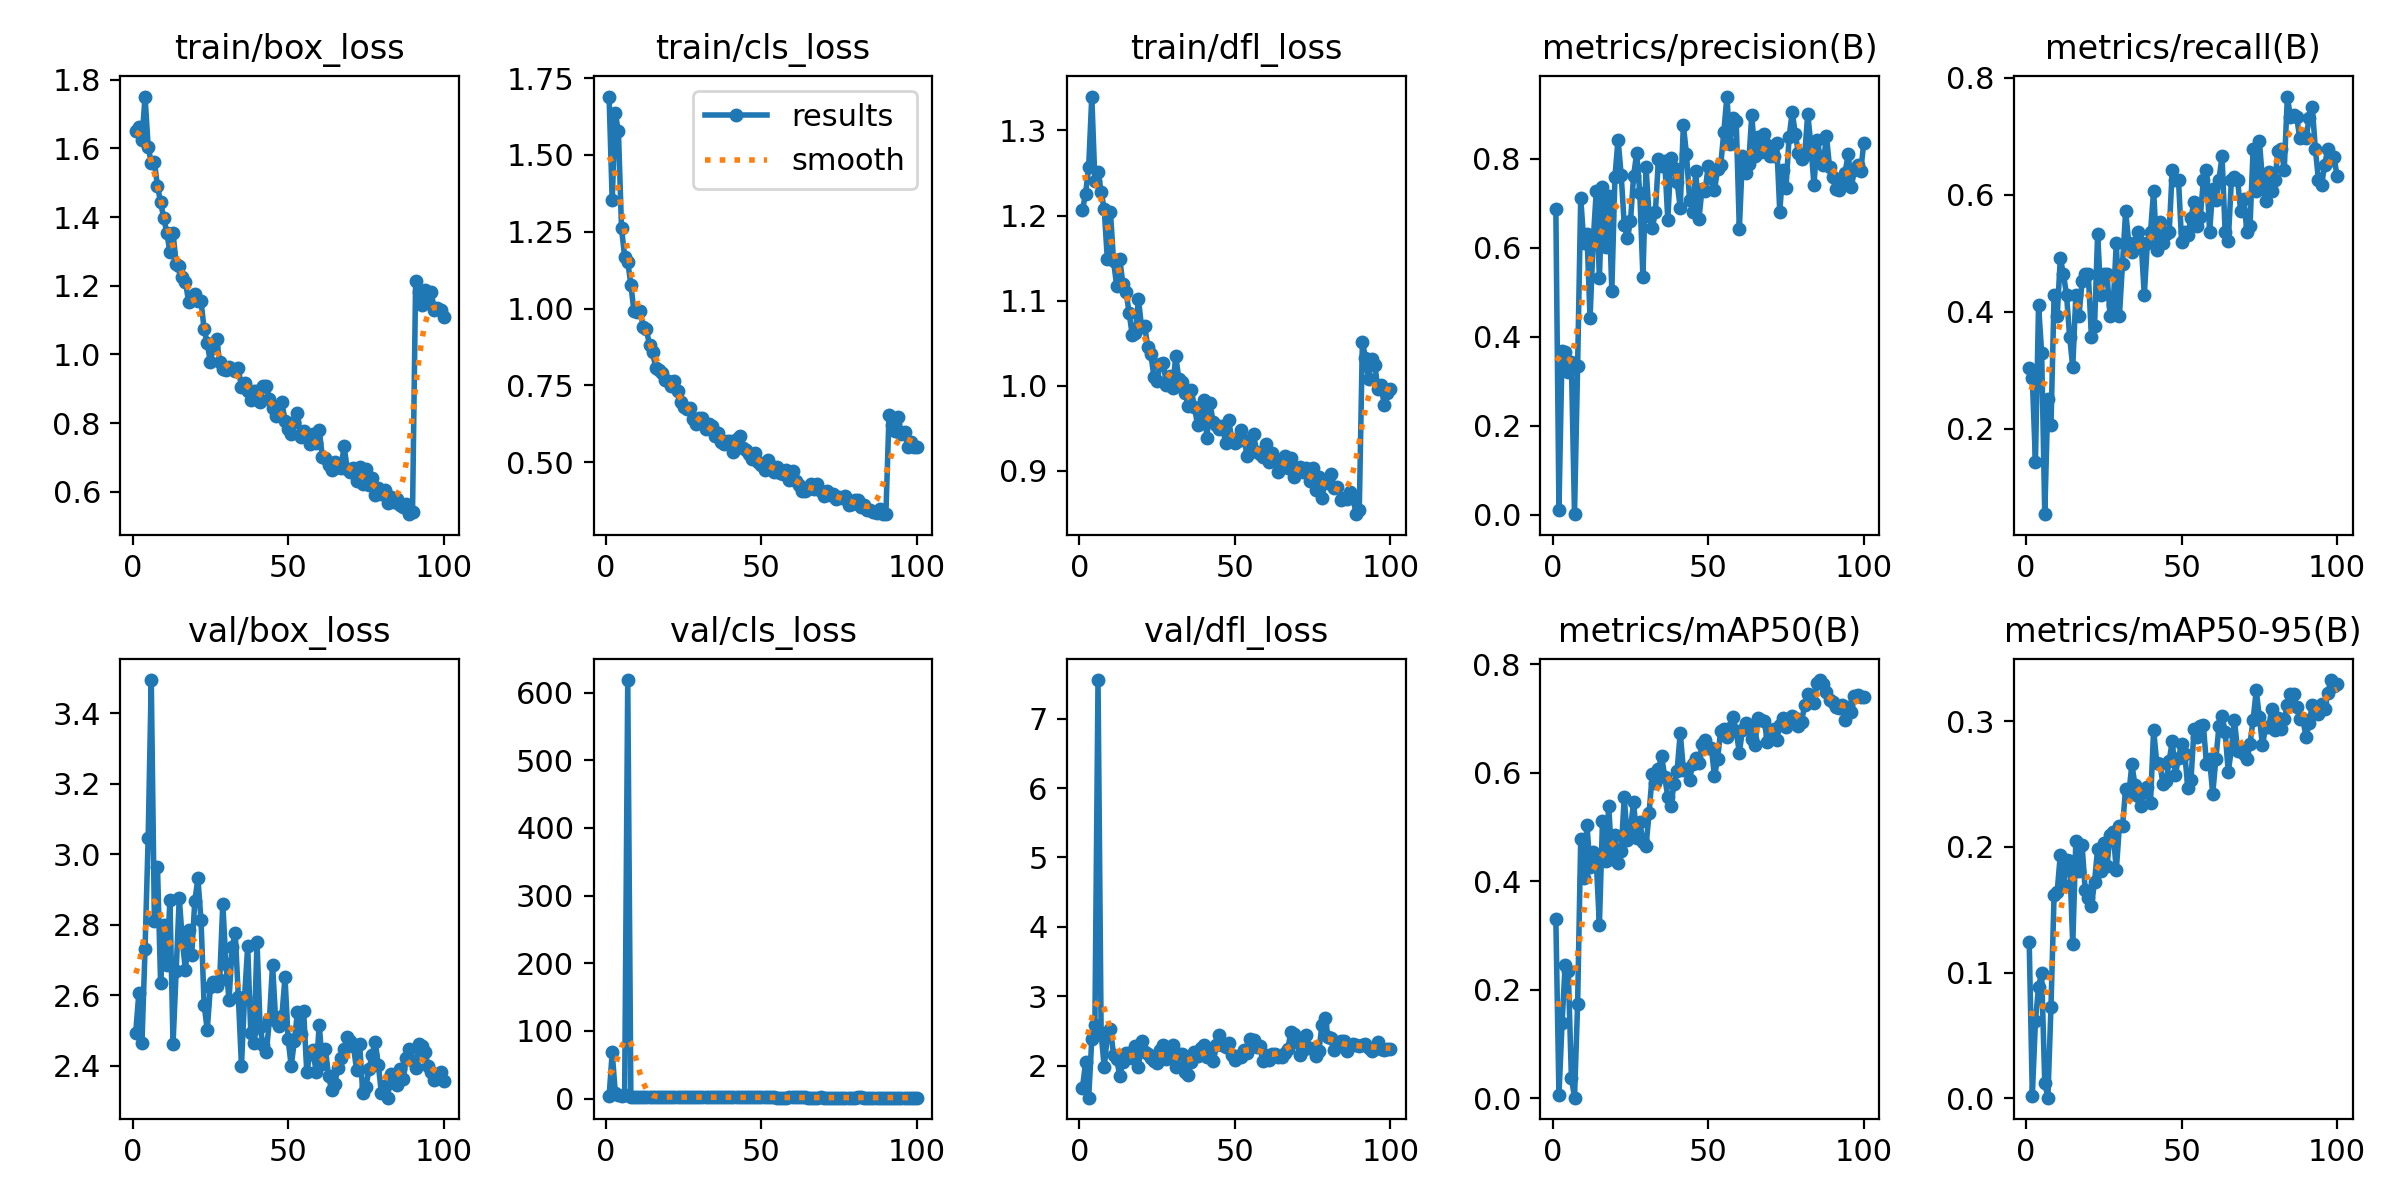

Values plotted in this chart, from the file beside it:
epoch, train/box_loss, train/cls_loss, train/dfl_loss, metrics/precision(B), metrics/recall(B), metrics/mAP50(B), metrics/mAP50-95(B), val/box_loss, val/cls_loss, val/dfl_loss, lr/pg0, lr/pg1, lr/pg2
1, 1.651, 1.69, 1.206, 0.6875, 0.3036, 0.3302, 0.1241, 2.494, 3.091, 1.679, 0.000655, 0.000655, 0.000655
2, 1.662, 1.353, 1.226, 0.01194, 0.2857, 0.00622, 0.00216, 2.606, 68.08, 2.043, 0.001309, 0.001309, 0.001309
3, 1.624, 1.635, 1.257, 0.3676, 0.1429, 0.1382, 0.0613, 2.464, 8.696, 1.536, 0.001949, 0.001949, 0.001949
4, 1.751, 1.577, 1.34, 0.365, 0.4107, 0.2463, 0.0888, 2.732, 5.02, 2.385, 0.001941, 0.001941, 0.001941
5, 1.605, 1.26, 1.241, 0.3212, 0.3296, 0.2347, 0.09961, 3.045, 3.206, 2.579, 0.001921, 0.001921, 0.001921
6, 1.559, 1.169, 1.252, 0.344, 0.05357, 0.03803, 0.0122, 3.493, 5.55, 7.559, 0.001901, 0.001901, 0.001901
7, 1.56, 1.152, 1.228, 0.00157, 0.25, 0.00104, 0.00043, 2.812, 618.7, 2.465, 0.001881, 0.001881, 0.001881
8, 1.491, 1.078, 1.207, 0.3335, 0.2056, 0.1741, 0.07296, 2.964, 2.979, 1.974, 0.001861, 0.001861, 0.001861
9, 1.443, 0.9903, 1.148, 0.7131, 0.4286, 0.478, 0.162, 2.635, 2.742, 2.433, 0.001842, 0.001842, 0.001842
10, 1.398, 0.9881, 1.204, 0.6102, 0.3929, 0.4065, 0.1645, 2.798, 2.489, 2.527, 0.001822, 0.001822, 0.001822
11, 1.354, 0.991, 1.146, 0.6322, 0.4911, 0.5042, 0.1939, 2.687, 2.798, 2.155, 0.001802, 0.001802, 0.001802
12, 1.298, 0.9391, 1.117, 0.4425, 0.4643, 0.4258, 0.1695, 2.87, 2.406, 2.089, 0.001782, 0.001782, 0.001782
13, 1.354, 0.9317, 1.149, 0.6142, 0.4286, 0.4536, 0.1893, 2.461, 2.473, 1.853, 0.001762, 0.001762, 0.001762
14, 1.264, 0.8807, 1.119, 0.7279, 0.3571, 0.4372, 0.189, 2.669, 2.453, 2.058, 0.001743, 0.001743, 0.001743
15, 1.259, 0.8574, 1.11, 0.5324, 0.305, 0.3193, 0.1224, 2.876, 2.338, 2.181, 0.001723, 0.001723, 0.001723
16, 1.227, 0.8054, 1.086, 0.7368, 0.4286, 0.5107, 0.2051, 2.754, 2.231, 2.178, 0.001703, 0.001703, 0.001703
17, 1.211, 0.7996, 1.059, 0.6016, 0.3929, 0.4369, 0.1813, 2.671, 2.235, 2.107, 0.001683, 0.001683, 0.001683
18, 1.154, 0.7906, 1.062, 0.7166, 0.4516, 0.5383, 0.2014, 2.784, 2.163, 2.274, 0.001663, 0.001663, 0.001663
19, 1.16, 0.7667, 1.101, 0.5039, 0.4643, 0.4407, 0.1655, 2.713, 2.54, 1.974, 0.001644, 0.001644, 0.001644
20, 1.175, 0.7631, 1.069, 0.7591, 0.4643, 0.4854, 0.1595, 2.868, 2.083, 2.355, 0.001624, 0.001624, 0.001624
21, 1.155, 0.7477, 1.07, 0.8436, 0.3571, 0.4342, 0.1529, 2.931, 2.431, 2.194, 0.001604, 0.001604, 0.001604
22, 1.155, 0.7627, 1.046, 0.7649, 0.375, 0.4551, 0.1722, 2.812, 2.531, 2.171, 0.001584, 0.001584, 0.001584
23, 1.073, 0.7328, 1.037, 0.6509, 0.5328, 0.5551, 0.1987, 2.573, 1.893, 2.104, 0.001564, 0.001564, 0.001564
24, 1.033, 0.6954, 1.01, 0.6213, 0.4286, 0.4768, 0.1811, 2.502, 1.833, 2.072, 0.001545, 0.001545, 0.001545
25, 0.9776, 0.6781, 1.005, 0.6598, 0.4643, 0.497, 0.2028, 2.623, 2.212, 2.042, 0.001525, 0.001525, 0.001525
26, 1.022, 0.6726, 1.026, 0.7615, 0.4643, 0.5461, 0.1848, 2.637, 2.018, 2.22, 0.001505, 0.001505, 0.001505
27, 1.044, 0.6747, 1.027, 0.8134, 0.3929, 0.4791, 0.2098, 2.625, 2.148, 2.3, 0.001485, 0.001485, 0.001485
28, 0.9775, 0.6413, 1.001, 0.723, 0.4107, 0.5098, 0.2116, 2.644, 2.117, 2.095, 0.001465, 0.001465, 0.001465
29, 0.9582, 0.6247, 1.012, 0.5342, 0.5179, 0.4718, 0.1816, 2.859, 2.397, 2.161, 0.001446, 0.001446, 0.001446
30, 0.9537, 0.6429, 0.9977, 0.7807, 0.3929, 0.4653, 0.2169, 2.69, 1.829, 2.291, 0.001426, 0.001426, 0.001426
31, 0.9626, 0.6426, 1.034, 0.6716, 0.4821, 0.5266, 0.2163, 2.586, 1.889, 1.984, 0.001406, 0.001406, 0.001406
32, 0.9575, 0.6092, 1.008, 0.6438, 0.5714, 0.598, 0.2464, 2.737, 2.266, 2.172, 0.001386, 0.001386, 0.001386
33, 0.9525, 0.6229, 1.005, 0.6798, 0.5179, 0.5819, 0.2413, 2.776, 2.28, 2.162, 0.001366, 0.001366, 0.001366
34, 0.9593, 0.618, 0.9915, 0.8004, 0.5012, 0.6078, 0.2658, 2.596, 2.258, 1.905, 0.001347, 0.001347, 0.001347
35, 0.9049, 0.5858, 0.9763, 0.7837, 0.5179, 0.6313, 0.2494, 2.401, 1.872, 1.869, 0.001327, 0.001327, 0.001327
36, 0.9172, 0.5942, 0.9946, 0.7954, 0.5357, 0.5929, 0.2407, 2.595, 1.961, 2.057, 0.001307, 0.001307, 0.001307
37, 0.8941, 0.5649, 0.975, 0.6634, 0.5179, 0.5559, 0.2327, 2.739, 1.963, 2.191, 0.001287, 0.001287, 0.001287
38, 0.8668, 0.558, 0.9541, 0.8012, 0.4286, 0.5395, 0.2435, 2.492, 1.937, 2.135, 0.001267, 0.001267, 0.001267
39, 0.8942, 0.5699, 0.9606, 0.7793, 0.5179, 0.5799, 0.2474, 2.465, 1.944, 2.255, 0.001248, 0.001248, 0.001248
40, 0.8947, 0.5686, 0.9828, 0.7474, 0.5357, 0.6043, 0.2352, 2.752, 2.047, 2.291, 0.001228, 0.001228, 0.001228
41, 0.8617, 0.532, 0.9386, 0.69, 0.6071, 0.6741, 0.2935, 2.509, 1.626, 2.121, 0.001208, 0.001208, 0.001208
42, 0.9079, 0.5765, 0.9795, 0.8763, 0.506, 0.6061, 0.267, 2.458, 1.553, 2.18, 0.001188, 0.001188, 0.001188
43, 0.9093, 0.5856, 0.9577, 0.8109, 0.5536, 0.607, 0.2664, 2.438, 1.834, 2.061, 0.001168, 0.001168, 0.001168
44, 0.871, 0.5447, 0.9537, 0.7085, 0.5179, 0.5866, 0.2503, 2.532, 1.73, 2.289, 0.001149, 0.001149, 0.001149
45, 0.8451, 0.5392, 0.9491, 0.6809, 0.5334, 0.6166, 0.2528, 2.687, 1.899, 2.444, 0.001129, 0.001129, 0.001129
46, 0.8209, 0.5278, 0.9528, 0.7721, 0.5357, 0.6282, 0.2686, 2.528, 1.873, 2.294, 0.001109, 0.001109, 0.001109
47, 0.8259, 0.5113, 0.933, 0.6642, 0.6429, 0.6184, 0.2844, 2.513, 1.748, 2.265, 0.001089, 0.001089, 0.001089
48, 0.8612, 0.5294, 0.9599, 0.7321, 0.625, 0.6524, 0.2576, 2.542, 1.698, 2.322, 0.001069, 0.001069, 0.001069
49, 0.8052, 0.5003, 0.9369, 0.728, 0.625, 0.6605, 0.2709, 2.652, 1.793, 2.152, 0.00105, 0.00105, 0.00105
50, 0.7815, 0.489, 0.933, 0.7843, 0.5195, 0.646, 0.2821, 2.475, 1.759, 2.076, 0.00103, 0.00103, 0.00103
51, 0.7685, 0.475, 0.9354, 0.7565, 0.5357, 0.6466, 0.2744, 2.399, 1.545, 2.137, 0.00101, 0.00101, 0.00101
52, 0.802, 0.5077, 0.9477, 0.7297, 0.5304, 0.5936, 0.2473, 2.471, 1.805, 2.116, 0.0009902, 0.0009902, 0.0009902
53, 0.8289, 0.4862, 0.9365, 0.777, 0.5599, 0.6258, 0.253, 2.552, 1.773, 2.226, 0.0009704, 0.0009704, 0.0009704
54, 0.7602, 0.4663, 0.9174, 0.7853, 0.588, 0.6774, 0.2941, 2.489, 1.565, 2.178, 0.0009506, 0.0009506, 0.0009506
55, 0.7782, 0.4853, 0.9231, 0.8597, 0.5471, 0.6804, 0.2873, 2.555, 1.462, 2.381, 0.0009308, 0.0009308, 0.0009308
56, 0.7622, 0.465, 0.9435, 0.9401, 0.5611, 0.6663, 0.2962, 2.382, 1.5, 2.366, 0.000911, 0.000911, 0.000911
57, 0.7402, 0.4619, 0.922, 0.8329, 0.625, 0.6824, 0.2968, 2.433, 1.313, 2.273, 0.0008912, 0.0008912, 0.0008912
58, 0.7698, 0.4731, 0.9195, 0.8924, 0.6429, 0.7028, 0.2656, 2.445, 1.445, 2.274, 0.0008714, 0.0008714, 0.0008714
59, 0.7422, 0.4414, 0.9162, 0.8844, 0.5357, 0.6767, 0.27, 2.382, 1.639, 2.059, 0.0008516, 0.0008516, 0.0008516
60, 0.7806, 0.4715, 0.9315, 0.6424, 0.6096, 0.6373, 0.2423, 2.517, 1.723, 2.147, 0.0008318, 0.0008318, 0.0008318
... 40 more rows
